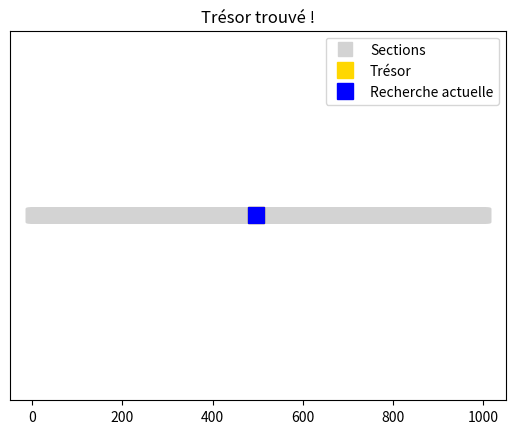

Generate this figure with matplotlib:
import random, math
import matplotlib.pyplot as plt

# Variables
rg = 1000
sections = list(range(1, rg + 1))
section_tresor = random.choice(sections)


def recherche_binaire(liste, debut, fin, cible, tentatives=math.ceil(math.log2(rg))):
    plt.ion()  # Mode interactif pour matplotlib
    fig, ax = plt.subplots()
    ax.set_xlim(0, rg)
    ax.set_ylim(0, 1)
    ax.get_yaxis().set_visible(False)

    # Boucle de recherche
    while debut <= fin and tentatives > 0:
        milieu = (debut + fin) // 2


        ax.clear()

        ax.plot(sections, [0.5] * rg, 's', color="lightgrey", markersize=10, label="Sections")

        ax.plot(cible, 0.5, 's', color="gold", markersize=12, label="Trésor")

        ax.plot(liste[milieu], 0.5, 's', color="blue", markersize=12, label="Recherche actuelle")

        ax.set_title(f"Vous cherchez dans la section {milieu + 1}... Tentatives restantes : {tentatives}")

        # Légende
        ax.legend(loc="upper right")
        plt.draw()
        plt.pause(1)

        if liste[milieu] == cible:
            print(f"Félicitations ! Vous avez trouvé le trésor dans la section {milieu + 1} !")
            plt.title("Trésor trouvé !")
            plt.show(block=True)
            return milieu
        elif liste[milieu] < cible:
            print("Le trésor est dans une section plus haute.")
            debut = milieu + 1
        else:
            print("Le trésor est dans une section plus basse.")
            fin = milieu - 1

        tentatives -= 1

    print("Le trésor n'a pas été trouvé, vous avez épuisé vos tentatives.")
    plt.title("Trésor non trouvé, tentatives épuisées.")
    plt.show(block=True)
    return -1


# Appel de la fonction
recherche_binaire(sections, 0, len(sections) - 1, section_tresor)
